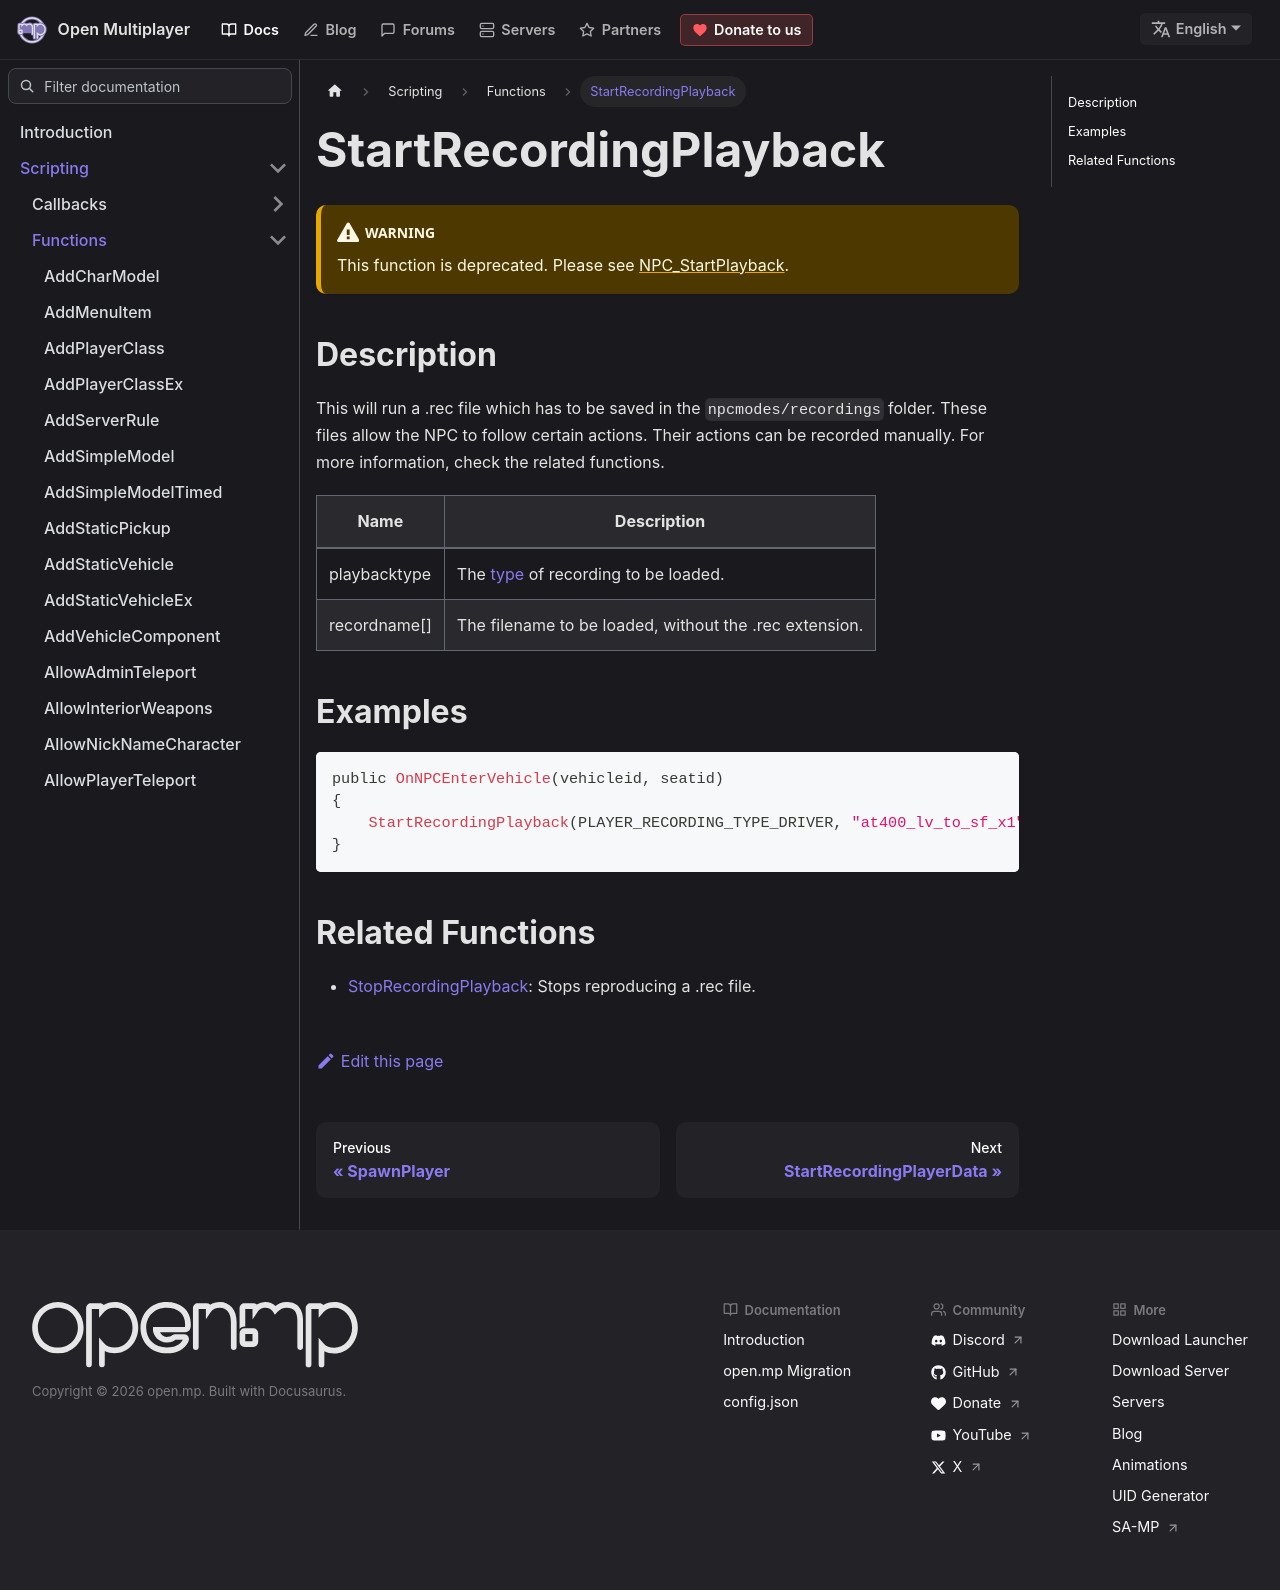

repository: openmultiplayer/web · page: docs/scripting/functions/StartRecordingPlayback.html · generator: docusaurus

---
title: StartRecordingPlayback
sidebar_label: StartRecordingPlayback
description: This will run a .rec file which has to be saved in the npcmodes/recordings folder.
tags: []
---

:::warning

This function is deprecated. Please see [NPC_StartPlayback](NPC_StartPlayback).

:::

## Description

This will run a .rec file which has to be saved in the `npcmodes/recordings` folder. These files allow the NPC to follow certain actions. Their actions can be recorded manually. For more information, check the related functions.

| Name         | Description                                                     |
| ------------ | --------------------------------------------------------------- |
| playbacktype | The [type](../resources/recordtypes) of recording to be loaded. |
| recordname[] | The filename to be loaded, without the .rec extension.          |

## Examples

```c
public OnNPCEnterVehicle(vehicleid, seatid)
{
    StartRecordingPlayback(PLAYER_RECORDING_TYPE_DRIVER, "at400_lv_to_sf_x1");
}
```

## Related Functions

- [StopRecordingPlayback](StopRecordingPlayback): Stops reproducing a .rec file.
